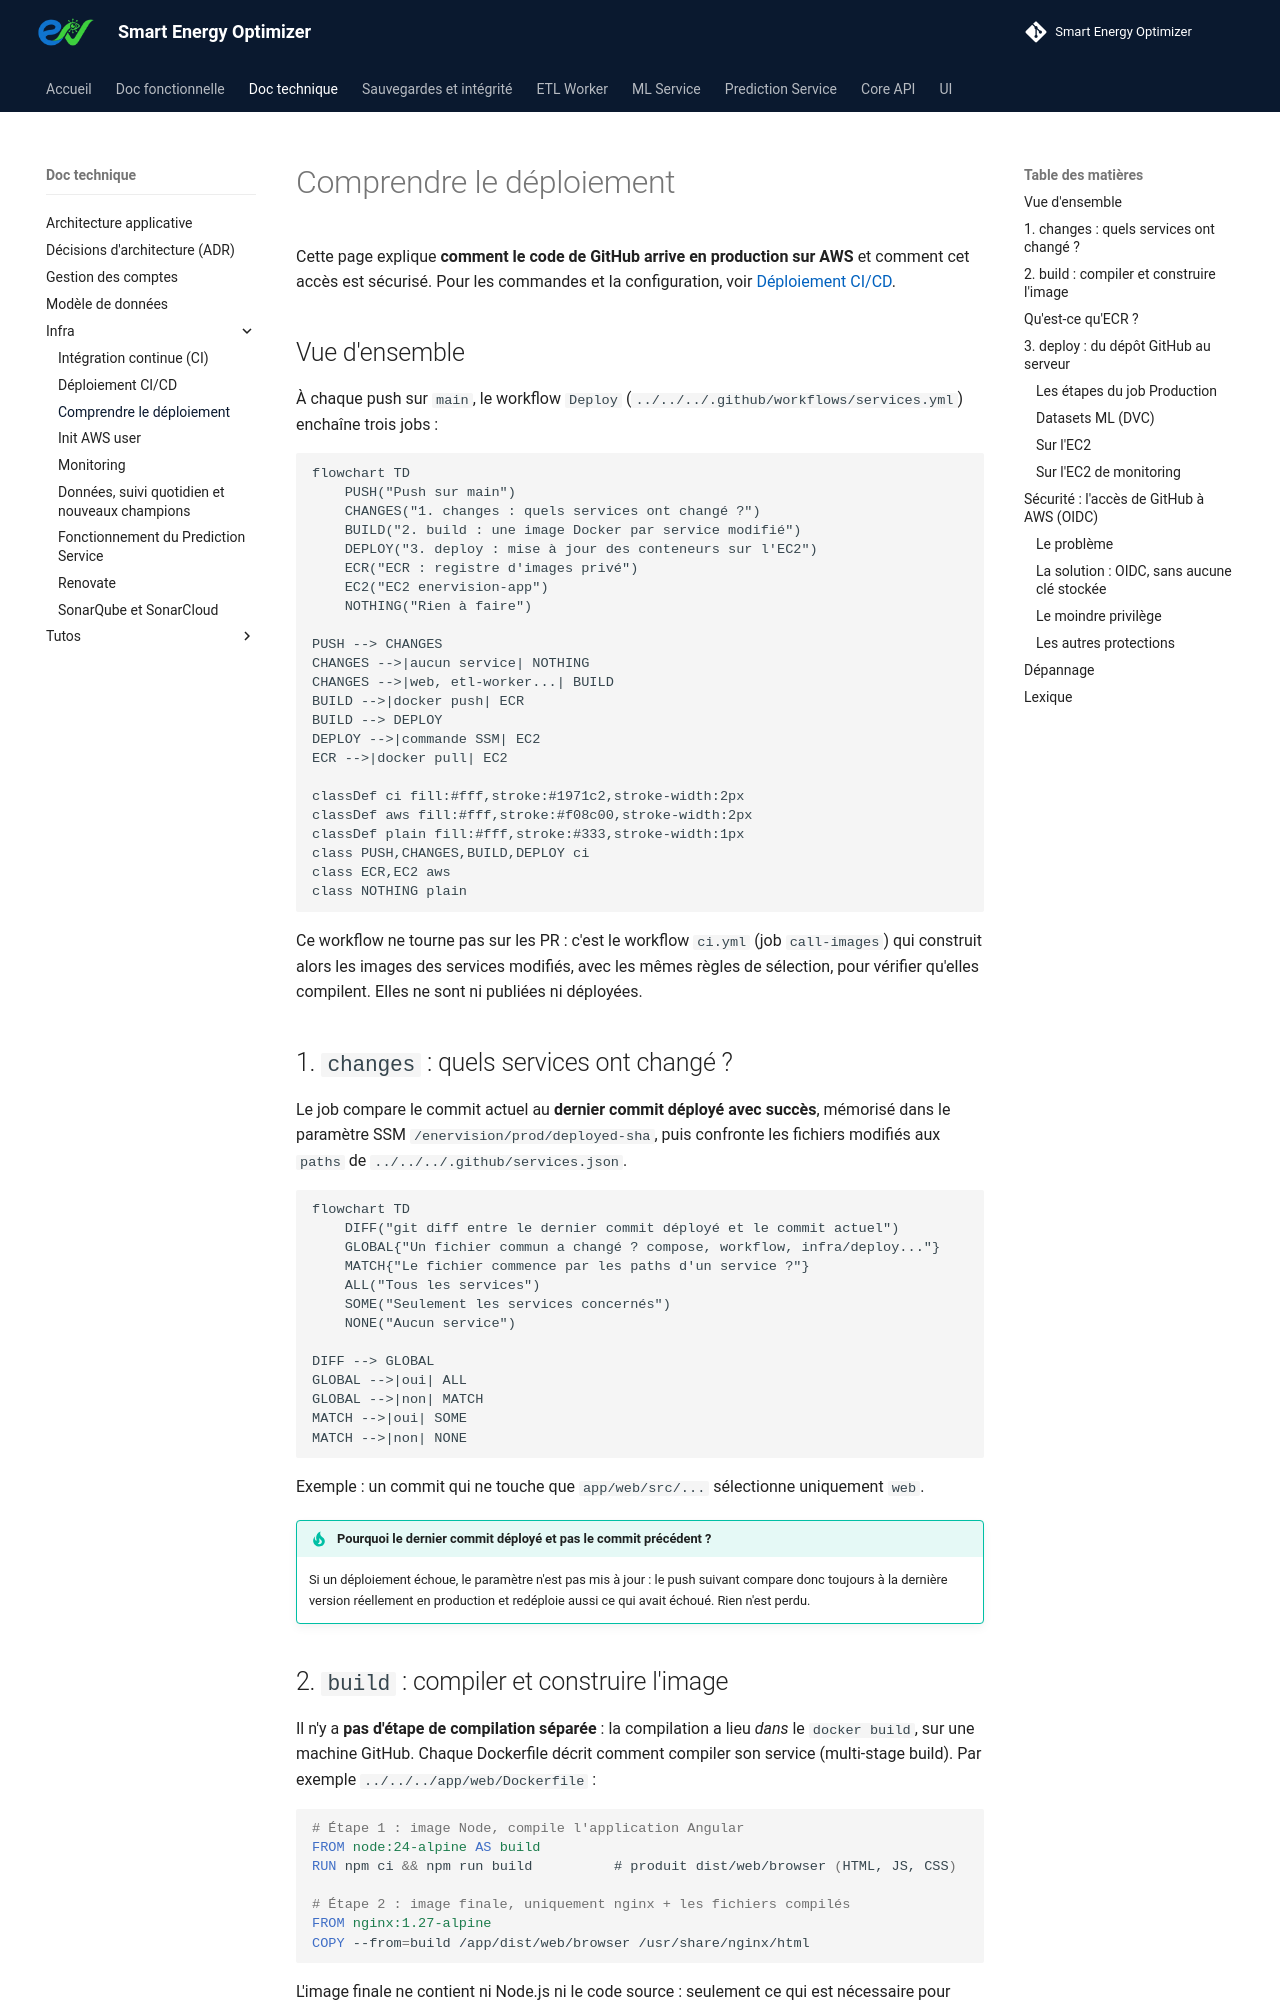

repository: enervision-project/smart-energy-optimizer · page: doc-technique/infra/fonctionnement-cd/index.html · generator: mkdocs

# Comprendre le déploiement

Cette page explique **comment le code de GitHub arrive en production sur AWS** et comment
cet accès est sécurisé. Pour les commandes et la configuration, voir
[Déploiement CI/CD](deploiement.md).

## Vue d'ensemble

À chaque push sur `main`, le workflow `Deploy` (`../../../.github/workflows/services.yml`) enchaîne
trois jobs :

```mermaid
flowchart TD
    PUSH("Push sur main")
    CHANGES("1. changes : quels services ont changé ?")
    BUILD("2. build : une image Docker par service modifié")
    DEPLOY("3. deploy : mise à jour des conteneurs sur l'EC2")
    ECR("ECR : registre d'images privé")
    EC2("EC2 enervision-app")
    NOTHING("Rien à faire")

PUSH --> CHANGES
CHANGES -->|aucun service| NOTHING
CHANGES -->|web, etl-worker...| BUILD
BUILD -->|docker push| ECR
BUILD --> DEPLOY
DEPLOY -->|commande SSM| EC2
ECR -->|docker pull| EC2

classDef ci fill:#fff,stroke:#1971c2,stroke-width:2px
classDef aws fill:#fff,stroke:#f08c00,stroke-width:2px
classDef plain fill:#fff,stroke:#333,stroke-width:1px
class PUSH,CHANGES,BUILD,DEPLOY ci
class ECR,EC2 aws
class NOTHING plain
```

Ce workflow ne tourne pas sur les PR : c'est le workflow `ci.yml` (job `call-images`) qui
construit alors les images des services modifiés, avec les mêmes règles de sélection, pour
vérifier qu'elles compilent. Elles ne sont ni publiées ni déployées.

## 1. `changes` : quels services ont changé ?

Le job compare le commit actuel au **dernier commit déployé avec succès**, mémorisé dans le
paramètre SSM `/enervision/prod/deployed-sha`, puis confronte les fichiers modifiés aux `paths`
de `../../../.github/services.json`.

```mermaid
flowchart TD
    DIFF("git diff entre le dernier commit déployé et le commit actuel")
    GLOBAL{"Un fichier commun a changé ? compose, workflow, infra/deploy..."}
    MATCH{"Le fichier commence par les paths d'un service ?"}
    ALL("Tous les services")
    SOME("Seulement les services concernés")
    NONE("Aucun service")

DIFF --> GLOBAL
GLOBAL -->|oui| ALL
GLOBAL -->|non| MATCH
MATCH -->|oui| SOME
MATCH -->|non| NONE
```

Exemple : un commit qui ne touche que `app/web/src/...` sélectionne uniquement `web`.

!!! tip "Pourquoi le dernier commit déployé et pas le commit précédent ?"
    Si un déploiement échoue, le paramètre n'est pas mis à jour : le push suivant compare
    donc toujours à la dernière version réellement en production et redéploie aussi ce qui
    avait échoué. Rien n'est perdu.
